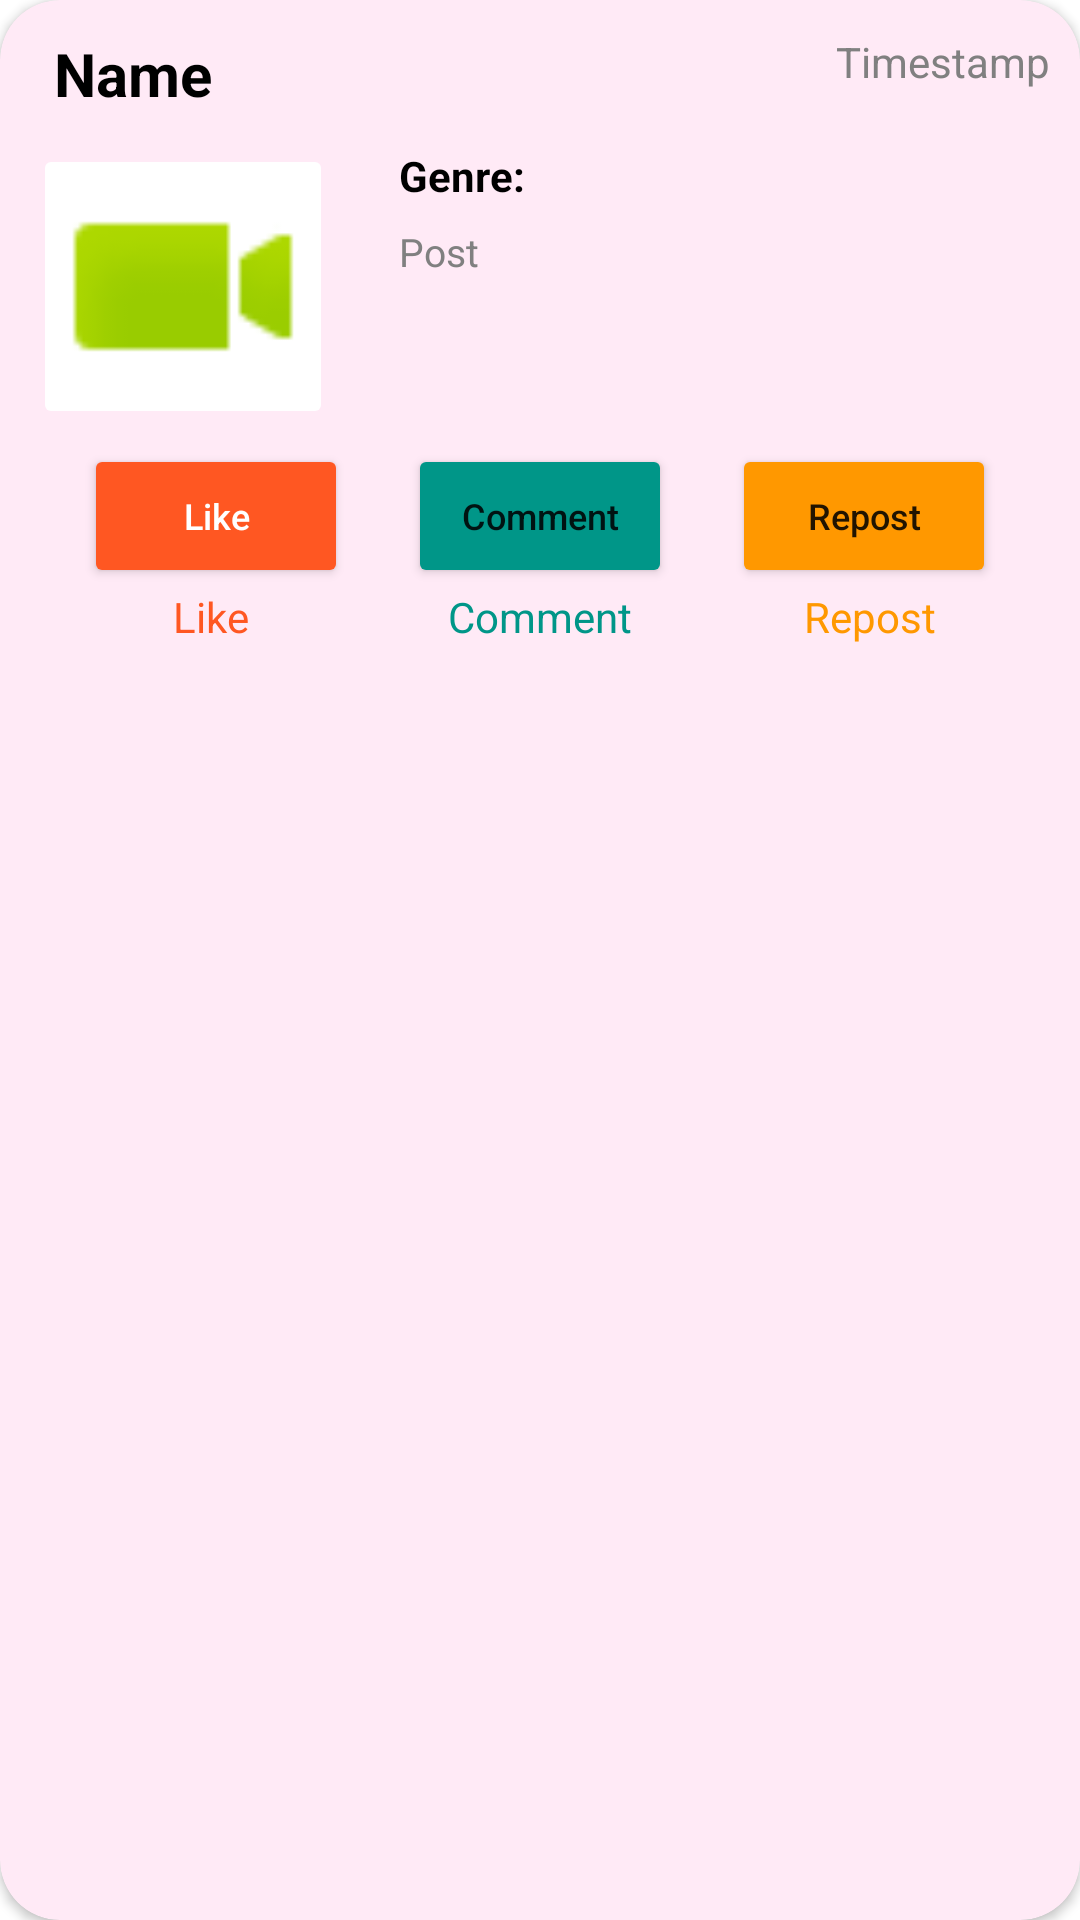

This screen was rendered from an Android layout file. Write that file and the resources it references.
<!-- AndroidManifest.xml: application theme Theme.MeloChat -->
<!-- res/layout/card_feed_item.xml -->
<?xml version="1.0" encoding="utf-8"?>
<androidx.cardview.widget.CardView xmlns:android="http://schemas.android.com/apk/res/android"
    xmlns:app="http://schemas.android.com/apk/res-auto"
    android:id="@+id/feed_item_card"
    android:layout_width="match_parent"
    android:layout_height="wrap_content"
    android:layout_margin="5dp"
    android:clickable="false"
    app:cardBackgroundColor="#FFEAF6"
    app:cardCornerRadius="20dp">

    <RelativeLayout
        android:layout_width="match_parent"
        android:layout_height="match_parent"
        android:layout_margin="10dp">


        <TextView
            android:id="@+id/textView_name"
            android:layout_width="wrap_content"
            android:layout_height="wrap_content"
            android:layout_alignParentTop="true"
            android:layout_marginStart="8dp"
            android:layout_marginTop="1dp"
            android:text="@string/name"
            android:textColor="@color/black"
            android:textSize="20sp"
            android:textStyle="bold" />

        <TextView
            android:id="@+id/textView_timestamp"
            android:layout_width="wrap_content"
            android:layout_height="wrap_content"
            android:layout_alignParentTop="true"
            android:layout_alignParentRight="true"
            android:layout_marginTop="1dp"
            android:text="@string/timestamp"
            android:textColor="#808080"
            android:textSize="14sp" />

        <androidx.appcompat.widget.AppCompatImageButton
            android:id="@+id/imageView_thumbnail"
            android:layout_width="100dp"
            android:layout_height="95dp"
            android:layout_below="@id/textView_name"
            android:layout_alignParentStart="true"
            android:layout_marginStart="1dp"
            android:layout_marginTop="10dp"
            android:adjustViewBounds="false"
            android:backgroundTint="#FFFFFF"
            android:cropToPadding="false"
            android:defaultFocusHighlightEnabled="false"
            android:hapticFeedbackEnabled="false"
            android:padding="2dp"
            android:scaleType="fitCenter"
            app:srcCompat="@android:drawable/presence_video_online" />

        <TextView
            android:id="@+id/textView_genre"
            android:layout_width="wrap_content"
            android:layout_height="wrap_content"
            android:layout_alignParentStart="false"
            android:layout_alignParentTop="true"
            android:layout_marginStart="22dp"
            android:layout_marginTop="39dp"
            android:layout_toEndOf="@id/imageView_thumbnail"
            android:text="@string/genre"
            android:textColor="@color/black"
            android:textSize="14sp"
            android:textStyle="bold" />

        <TextView
            android:id="@+id/textView_post"
            android:layout_width="wrap_content"
            android:layout_height="wrap_content"
            android:layout_below="@id/textView_genre"
            android:layout_alignParentStart="false"
            android:layout_marginStart="22dp"
            android:layout_marginTop="7dp"
            android:layout_toEndOf="@id/imageView_thumbnail"
            android:text="@string/post"
            android:textColor="#808080"
            android:textSize="13sp" />

        <RelativeLayout
            android:id="@+id/button_layout"
            android:layout_width="match_parent"
            android:layout_height="wrap_content"
            android:layout_below="@id/imageView_thumbnail"
            android:layout_alignParentStart="true"
            android:layout_marginTop="5dp"
            android:gravity="center_horizontal"
            android:visibility="visible">


            <Button
                android:id="@+id/button_like"
                android:layout_width="wrap_content"
                android:layout_height="wrap_content"
                android:layout_marginTop="0dp"
                android:backgroundTint="#FF5722"
                android:text="Like"
                android:textAllCaps="false"
                android:textColor="#FFFFFF"
                android:textSize="12sp"
                app:icon="@drawable/musicnote"
                app:iconGravity="textTop"
                app:iconSize="20dp" />


            <Button
                android:id="@+id/button_comment"
                android:layout_width="wrap_content"
                android:layout_height="wrap_content"
                android:layout_marginStart="20dp"
                android:layout_marginTop="0dp"
                android:layout_toRightOf="@id/button_like"
                android:backgroundTint="#009688"
                android:text="Comment"
                android:textAllCaps="false"
                android:textSize="12sp"
                app:icon="@drawable/comment"
                app:iconGravity="top"
                app:iconSize="20dp" />

            <Button
                android:id="@+id/button_repost"
                android:layout_width="wrap_content"
                android:layout_height="wrap_content"
                android:layout_marginStart="20dp"
                android:layout_marginTop="0dp"
                android:layout_toRightOf="@id/button_comment"
                android:backgroundTint="#FF9800"
                android:text="Repost"
                android:textAllCaps="false"
                android:textSize="12sp"
                app:icon="@drawable/repost"
                app:iconGravity="textTop"
                app:iconSize="20dp" />


        </RelativeLayout>

        <LinearLayout
            android:layout_width="match_parent"
            android:layout_height="wrap_content"
            android:layout_below="@id/button_layout"
            android:layout_alignParentStart="true"
            android:gravity="center_horizontal"
            android:visibility="visible">

            <TextView
                android:id="@+id/textView_like"
                android:layout_width="90dp"
                android:layout_height="wrap_content"
                android:gravity="center"
                android:text="Like"
                android:textColor="#FF5722"
                android:textSize="14sp" />

            <TextView
                android:id="@+id/textView_comment"
                android:layout_width="90dp"
                android:layout_height="wrap_content"
                android:layout_marginStart="20dp"
                android:layout_marginTop="0dp"
                android:gravity="center"
                android:text="Comment"
                android:textColor="#009688"
                android:textSize="14sp" />

            <TextView
                android:id="@+id/textView_repost"
                android:layout_width="90dp"
                android:layout_height="wrap_content"
                android:layout_marginStart="20dp"
                android:layout_marginTop="0dp"
                android:gravity="center"
                android:text="Repost"
                android:textColor="#FF9800"
                android:textSize="14sp" />


        </LinearLayout>


    </RelativeLayout>

</androidx.cardview.widget.CardView>
<!-- resources referenced by this layout -->
<resources>
  <!-- drawable comment: png bitmap (drawable-v24, 10910 bytes) -->
  <!-- drawable musicnote: png bitmap (drawable-v24, 1861 bytes) -->
  <!-- drawable repost: png bitmap (drawable-v24, 5814 bytes) -->
  <string name="genre">Genre:</string>
  <string name="name">Name</string>
  <string name="post">Post</string>
  <string name="timestamp">Timestamp</string>
  <style name="Theme.MeloChat" parent="Theme.MaterialComponents.DayNight.DarkActionBar">
          
          <item name="colorPrimary">@color/purple_500</item>
          <item name="colorPrimaryVariant">@color/purple_700</item>
          <item name="colorOnPrimary">@color/white</item>
          
          <item name="colorSecondary">@color/teal_200</item>
          <item name="colorSecondaryVariant">@color/teal_700</item>
          <item name="colorOnSecondary">@color/black</item>
          
          <item name="android:statusBarColor">@color/black</item>
          
      </style>
  <!-- not gathered from this repository: default colours our renderer supplied (Android Studio template values) -->
  <color name="purple_500">#FF6200EE</color>
  <color name="purple_700">#FF3700B3</color>
  <color name="teal_200">#FF03DAC5</color>
  <color name="teal_700">#FF018786</color>
  <color name="black">#FF000000</color>
  <color name="white">#FFFFFFFF</color>
</resources>
